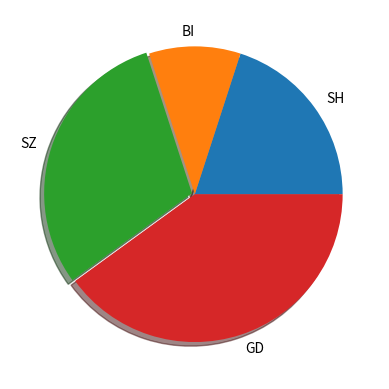

The script that saved this image:
#!/usr/bin/python
#coding: utf-8

import numpy as np
import matplotlib.pyplot as plt

labels = ["SH", "BI", "SZ", "GD"]
facts = [20, 10, 30, 40]
explode = [0, 0, 0.02, 0]

plt.axes(aspect = 1)

# 练习要求
# 绘制饼状图，突出显示SZ，百分比精确到小数点后一位，有阴影

plt.pie(x = facts, labels = labels, explode= explode, shadow= True)
plt.show()